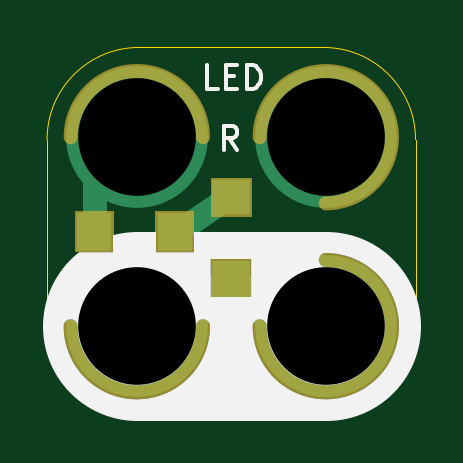
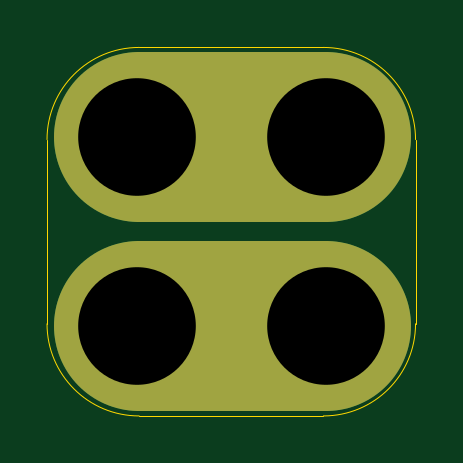
Circuit board: 10 layer files. Board 15.6 x 15.6 mm.
- bottom_copper: 2x2-LED-RED-SMT-LIMITED-B.Cu.gbl (846 bytes)
- bottom_mask: 2x2-LED-RED-SMT-LIMITED-B.Mask.gbs (4265 bytes)
- paste: 2x2-LED-RED-SMT-LIMITED-B.Paste.gbp (481 bytes)
- bottom_silk: 2x2-LED-RED-SMT-LIMITED-B.SilkS.gbo (1301 bytes)
- outline: 2x2-LED-RED-SMT-LIMITED-Edge.Cuts.gko (976 bytes)
- top_copper: 2x2-LED-RED-SMT-LIMITED-F.Cu.gtl (1088 bytes)
- top_mask: 2x2-LED-RED-SMT-LIMITED-F.Mask.gts (1408 bytes)
- paste: 2x2-LED-RED-SMT-LIMITED-F.Paste.gtp (642 bytes)
- top_silk: 2x2-LED-RED-SMT-LIMITED-F.SilkS.gto (2600 bytes)
- drill: 2x2-LED-RED-SMT-LIMITED.xln (236 bytes)

=== bottom_copper: 2x2-LED-RED-SMT-LIMITED-B.Cu.gbl ===
%TF.GenerationSoftware,KiCad,Pcbnew,4.0.7-e2-6376~58~ubuntu16.04.1*%
%TF.CreationDate,2018-05-09T09:47:50-07:00*%
%TF.ProjectId,2x2-LED-RED-SMT-LIMITED,3278322D4C45442D5245442D534D542D,1.0*%
%TF.FileFunction,Copper,L2,Bot,Signal*%
%FSLAX46Y46*%
G04 Gerber Fmt 4.6, Leading zero omitted, Abs format (unit mm)*
G04 Created by KiCad (PCBNEW 4.0.7-e2-6376~58~ubuntu16.04.1) date Wed May  9 09:47:50 2018*
%MOMM*%
%LPD*%
G01*
G04 APERTURE LIST*
%ADD10C,0.350000*%
%ADD11C,7.200000*%
%ADD12C,6.000000*%
%ADD13C,0.350000*%
G04 APERTURE END LIST*
D10*
D11*
X9780000Y-36448000D02*
X17680000Y-36448000D01*
X9780000Y-28448000D02*
X17680000Y-28448000D01*
D12*
X9780000Y-36448000D03*
X9780000Y-28448000D03*
X17780000Y-28448000D03*
X17780000Y-36448000D03*
D13*
X9780000Y-36448000D03*
X9780000Y-28448000D03*
X17780000Y-28448000D03*
X17780000Y-36448000D03*
M02*

=== bottom_mask: 2x2-LED-RED-SMT-LIMITED-B.Mask.gbs ===
%TF.GenerationSoftware,KiCad,Pcbnew,4.0.7-e2-6376~58~ubuntu16.04.1*%
%TF.CreationDate,2018-05-09T09:47:50-07:00*%
%TF.ProjectId,2x2-LED-RED-SMT-LIMITED,3278322D4C45442D5245442D534D542D,1.0*%
%TF.FileFunction,Soldermask,Bot*%
%FSLAX46Y46*%
G04 Gerber Fmt 4.6, Leading zero omitted, Abs format (unit mm)*
G04 Created by KiCad (PCBNEW 4.0.7-e2-6376~58~ubuntu16.04.1) date Wed May  9 09:47:50 2018*
%MOMM*%
%LPD*%
G01*
G04 APERTURE LIST*
%ADD10C,0.350000*%
%ADD11C,7.200000*%
G04 APERTURE END LIST*
D10*
D11*
X9780000Y-36448000D02*
X17680000Y-36448000D01*
X9780000Y-28448000D02*
X17680000Y-28448000D01*
D10*
G36*
X10103110Y-33373847D02*
X10694055Y-33495151D01*
X11250198Y-33728932D01*
X11750334Y-34066278D01*
X12175421Y-34494343D01*
X12509266Y-34996821D01*
X12739156Y-35554576D01*
X12856264Y-36146014D01*
X12856264Y-36146024D01*
X12856331Y-36146363D01*
X12846710Y-36835416D01*
X12846633Y-36835754D01*
X12846633Y-36835762D01*
X12713057Y-37423701D01*
X12467685Y-37974816D01*
X12119937Y-38467778D01*
X11683062Y-38883809D01*
X11173700Y-39207061D01*
X10611254Y-39425219D01*
X10017147Y-39529976D01*
X9414003Y-39517342D01*
X8824800Y-39387797D01*
X8271982Y-39146277D01*
X7776607Y-38801982D01*
X7357537Y-38368023D01*
X7030738Y-37860930D01*
X6808656Y-37300014D01*
X6699755Y-36706658D01*
X6708177Y-36103441D01*
X6833606Y-35513347D01*
X7071259Y-34958858D01*
X7412091Y-34461088D01*
X7843112Y-34039000D01*
X8347913Y-33708668D01*
X8907259Y-33482677D01*
X9499845Y-33369636D01*
X10103110Y-33373847D01*
X10103110Y-33373847D01*
G37*
G36*
X18103110Y-33373847D02*
X18694055Y-33495151D01*
X19250198Y-33728932D01*
X19750334Y-34066278D01*
X20175421Y-34494343D01*
X20509266Y-34996821D01*
X20739156Y-35554576D01*
X20856264Y-36146014D01*
X20856264Y-36146024D01*
X20856331Y-36146363D01*
X20846710Y-36835416D01*
X20846633Y-36835754D01*
X20846633Y-36835762D01*
X20713057Y-37423701D01*
X20467685Y-37974816D01*
X20119937Y-38467778D01*
X19683062Y-38883809D01*
X19173700Y-39207061D01*
X18611254Y-39425219D01*
X18017147Y-39529976D01*
X17414003Y-39517342D01*
X16824800Y-39387797D01*
X16271982Y-39146277D01*
X15776607Y-38801982D01*
X15357537Y-38368023D01*
X15030738Y-37860930D01*
X14808656Y-37300014D01*
X14699755Y-36706658D01*
X14708177Y-36103441D01*
X14833606Y-35513347D01*
X15071259Y-34958858D01*
X15412091Y-34461088D01*
X15843112Y-34039000D01*
X16347913Y-33708668D01*
X16907259Y-33482677D01*
X17499845Y-33369636D01*
X18103110Y-33373847D01*
X18103110Y-33373847D01*
G37*
G36*
X10103110Y-25373847D02*
X10694055Y-25495151D01*
X11250198Y-25728932D01*
X11750334Y-26066278D01*
X12175421Y-26494343D01*
X12509266Y-26996821D01*
X12739156Y-27554576D01*
X12856264Y-28146014D01*
X12856264Y-28146024D01*
X12856331Y-28146363D01*
X12846710Y-28835416D01*
X12846633Y-28835754D01*
X12846633Y-28835762D01*
X12713057Y-29423701D01*
X12467685Y-29974816D01*
X12119937Y-30467778D01*
X11683062Y-30883809D01*
X11173700Y-31207061D01*
X10611254Y-31425219D01*
X10017147Y-31529976D01*
X9414003Y-31517342D01*
X8824800Y-31387797D01*
X8271982Y-31146277D01*
X7776607Y-30801982D01*
X7357537Y-30368023D01*
X7030738Y-29860930D01*
X6808656Y-29300014D01*
X6699755Y-28706658D01*
X6708177Y-28103441D01*
X6833606Y-27513347D01*
X7071259Y-26958858D01*
X7412091Y-26461088D01*
X7843112Y-26039000D01*
X8347913Y-25708668D01*
X8907259Y-25482677D01*
X9499845Y-25369636D01*
X10103110Y-25373847D01*
X10103110Y-25373847D01*
G37*
G36*
X18103110Y-25373847D02*
X18694055Y-25495151D01*
X19250198Y-25728932D01*
X19750334Y-26066278D01*
X20175421Y-26494343D01*
X20509266Y-26996821D01*
X20739156Y-27554576D01*
X20856264Y-28146014D01*
X20856264Y-28146024D01*
X20856331Y-28146363D01*
X20846710Y-28835416D01*
X20846633Y-28835754D01*
X20846633Y-28835762D01*
X20713057Y-29423701D01*
X20467685Y-29974816D01*
X20119937Y-30467778D01*
X19683062Y-30883809D01*
X19173700Y-31207061D01*
X18611254Y-31425219D01*
X18017147Y-31529976D01*
X17414003Y-31517342D01*
X16824800Y-31387797D01*
X16271982Y-31146277D01*
X15776607Y-30801982D01*
X15357537Y-30368023D01*
X15030738Y-29860930D01*
X14808656Y-29300014D01*
X14699755Y-28706658D01*
X14708177Y-28103441D01*
X14833606Y-27513347D01*
X15071259Y-26958858D01*
X15412091Y-26461088D01*
X15843112Y-26039000D01*
X16347913Y-25708668D01*
X16907259Y-25482677D01*
X17499845Y-25369636D01*
X18103110Y-25373847D01*
X18103110Y-25373847D01*
G37*
M02*

=== paste: 2x2-LED-RED-SMT-LIMITED-B.Paste.gbp ===
%TF.GenerationSoftware,KiCad,Pcbnew,4.0.7-e2-6376~58~ubuntu16.04.1*%
%TF.CreationDate,2018-05-09T09:47:50-07:00*%
%TF.ProjectId,2x2-LED-RED-SMT-LIMITED,3278322D4C45442D5245442D534D542D,1.0*%
%TF.FileFunction,Paste,Bot*%
%FSLAX46Y46*%
G04 Gerber Fmt 4.6, Leading zero omitted, Abs format (unit mm)*
G04 Created by KiCad (PCBNEW 4.0.7-e2-6376~58~ubuntu16.04.1) date Wed May  9 09:47:50 2018*
%MOMM*%
%LPD*%
G01*
G04 APERTURE LIST*
%ADD10C,0.350000*%
G04 APERTURE END LIST*
D10*
M02*

=== bottom_silk: 2x2-LED-RED-SMT-LIMITED-B.SilkS.gbo ===
%TF.GenerationSoftware,KiCad,Pcbnew,4.0.7-e2-6376~58~ubuntu16.04.1*%
%TF.CreationDate,2018-05-09T09:47:50-07:00*%
%TF.ProjectId,2x2-LED-RED-SMT-LIMITED,3278322D4C45442D5245442D534D542D,1.0*%
%TF.FileFunction,Legend,Bot*%
%FSLAX46Y46*%
G04 Gerber Fmt 4.6, Leading zero omitted, Abs format (unit mm)*
G04 Created by KiCad (PCBNEW 4.0.7-e2-6376~58~ubuntu16.04.1) date Wed May  9 09:47:50 2018*
%MOMM*%
%LPD*%
G01*
G04 APERTURE LIST*
%ADD10C,0.350000*%
%ADD11C,0.152400*%
%ADD12C,7.200000*%
%ADD13C,6.152400*%
G04 APERTURE END LIST*
D10*
D11*
X15772190Y-30939619D02*
X15530285Y-31955619D01*
X15336762Y-31229905D01*
X15143238Y-31955619D01*
X14901333Y-30939619D01*
X14514285Y-31955619D02*
X14514285Y-30939619D01*
X14514285Y-31423429D02*
X13933714Y-31423429D01*
X13933714Y-31955619D02*
X13933714Y-30939619D01*
X13449904Y-31955619D02*
X13449904Y-30939619D01*
X13111237Y-30939619D02*
X12530666Y-30939619D01*
X12820951Y-31955619D02*
X12820951Y-30939619D01*
X12191999Y-31423429D02*
X11853333Y-31423429D01*
X11708190Y-31955619D02*
X12191999Y-31955619D01*
X12191999Y-30939619D01*
X11708190Y-30939619D01*
%LPC*%
D12*
X9780000Y-36448000D02*
X17680000Y-36448000D01*
X9780000Y-28448000D02*
X17680000Y-28448000D01*
D13*
X9780000Y-36448000D03*
X9780000Y-28448000D03*
X17780000Y-28448000D03*
X17780000Y-36448000D03*
M02*

=== outline: 2x2-LED-RED-SMT-LIMITED-Edge.Cuts.gko ===
%TF.GenerationSoftware,KiCad,Pcbnew,4.0.7-e2-6376~58~ubuntu16.04.1*%
%TF.CreationDate,2018-05-09T09:47:50-07:00*%
%TF.ProjectId,2x2-LED-RED-SMT-LIMITED,3278322D4C45442D5245442D534D542D,1.0*%
%TF.FileFunction,Profile,NP*%
%FSLAX46Y46*%
G04 Gerber Fmt 4.6, Leading zero omitted, Abs format (unit mm)*
G04 Created by KiCad (PCBNEW 4.0.7-e2-6376~58~ubuntu16.04.1) date Wed May  9 09:47:50 2018*
%MOMM*%
%LPD*%
G01*
G04 APERTURE LIST*
%ADD10C,0.350000*%
%ADD11C,0.040640*%
G04 APERTURE END LIST*
D10*
D11*
X17680000Y-24648000D02*
X9880000Y-24648000D01*
X17680000Y-40248000D02*
X9880000Y-40248000D01*
X21580000Y-36348000D02*
X21580000Y-28548000D01*
X5980000Y-36348000D02*
X5980000Y-28548000D01*
X21580000Y-28548000D02*
G75*
G03X17680000Y-24648000I-3900000J0D01*
G01*
X17680000Y-40248000D02*
G75*
G03X21580000Y-36348000I0J3900000D01*
G01*
X5980000Y-36348000D02*
G75*
G03X9880000Y-40248000I3900000J0D01*
G01*
X9880000Y-24648000D02*
G75*
G03X5980000Y-28548000I0J-3900000D01*
G01*
M02*

=== top_copper: 2x2-LED-RED-SMT-LIMITED-F.Cu.gtl ===
%TF.GenerationSoftware,KiCad,Pcbnew,4.0.7-e2-6376~58~ubuntu16.04.1*%
%TF.CreationDate,2018-05-09T09:47:50-07:00*%
%TF.ProjectId,2x2-LED-RED-SMT-LIMITED,3278322D4C45442D5245442D534D542D,1.0*%
%TF.FileFunction,Copper,L1,Top,Signal*%
%FSLAX46Y46*%
G04 Gerber Fmt 4.6, Leading zero omitted, Abs format (unit mm)*
G04 Created by KiCad (PCBNEW 4.0.7-e2-6376~58~ubuntu16.04.1) date Wed May  9 09:47:50 2018*
%MOMM*%
%LPD*%
G01*
G04 APERTURE LIST*
%ADD10C,0.350000*%
%ADD11C,1.000000*%
%ADD12C,2.000000*%
%ADD13R,1.500000X1.600000*%
%ADD14C,6.000000*%
%ADD15R,1.600000X1.500000*%
%ADD16C,0.350000*%
G04 APERTURE END LIST*
D10*
D11*
X11530000Y-32448000D02*
X13780000Y-30948000D01*
D12*
X9880000Y-35298000D02*
X18005000Y-35298000D01*
D11*
X8030000Y-29448000D02*
X8030000Y-32448000D01*
D13*
X7970000Y-32448000D03*
D14*
X9780000Y-36448000D03*
X9780000Y-28448000D03*
X17780000Y-28448000D03*
X17780000Y-36448000D03*
D13*
X11390000Y-32448000D03*
D15*
X13780000Y-34408000D03*
X13780000Y-30988000D03*
D16*
X9780000Y-36448000D03*
X9780000Y-28448000D03*
X17780000Y-28448000D03*
X17780000Y-36448000D03*
M02*

=== top_mask: 2x2-LED-RED-SMT-LIMITED-F.Mask.gts ===
%TF.GenerationSoftware,KiCad,Pcbnew,4.0.7-e2-6376~58~ubuntu16.04.1*%
%TF.CreationDate,2018-05-09T09:47:50-07:00*%
%TF.ProjectId,2x2-LED-RED-SMT-LIMITED,3278322D4C45442D5245442D534D542D,1.0*%
%TF.FileFunction,Soldermask,Top*%
%FSLAX46Y46*%
G04 Gerber Fmt 4.6, Leading zero omitted, Abs format (unit mm)*
G04 Created by KiCad (PCBNEW 4.0.7-e2-6376~58~ubuntu16.04.1) date Wed May  9 09:47:50 2018*
%MOMM*%
%LPD*%
G01*
G04 APERTURE LIST*
%ADD10C,0.350000*%
%ADD11C,0.600000*%
G04 APERTURE END LIST*
D10*
D11*
X6980000Y-36448000D02*
G75*
G03X12580000Y-36448000I2800000J0D01*
G01*
X14980000Y-36448000D02*
G75*
G03X17780000Y-33648000I2800000J0D01*
G01*
X17780000Y-31248000D02*
G75*
G03X14980000Y-28448000I0J2800000D01*
G01*
X12580000Y-28448000D02*
G75*
G03X6980000Y-28448000I-2800000J0D01*
G01*
D10*
G36*
X14656200Y-35234200D02*
X12903800Y-35234200D01*
X12903800Y-33581800D01*
X14656200Y-33581800D01*
X14656200Y-35234200D01*
X14656200Y-35234200D01*
G37*
G36*
X12216200Y-33324200D02*
X10563800Y-33324200D01*
X10563800Y-31571800D01*
X12216200Y-31571800D01*
X12216200Y-33324200D01*
X12216200Y-33324200D01*
G37*
G36*
X8796200Y-33324200D02*
X7143800Y-33324200D01*
X7143800Y-31571800D01*
X8796200Y-31571800D01*
X8796200Y-33324200D01*
X8796200Y-33324200D01*
G37*
G36*
X14656200Y-31814200D02*
X12903800Y-31814200D01*
X12903800Y-30161800D01*
X14656200Y-30161800D01*
X14656200Y-31814200D01*
X14656200Y-31814200D01*
G37*
M02*

=== paste: 2x2-LED-RED-SMT-LIMITED-F.Paste.gtp ===
%TF.GenerationSoftware,KiCad,Pcbnew,4.0.7-e2-6376~58~ubuntu16.04.1*%
%TF.CreationDate,2018-05-09T09:47:50-07:00*%
%TF.ProjectId,2x2-LED-RED-SMT-LIMITED,3278322D4C45442D5245442D534D542D,1.0*%
%TF.FileFunction,Paste,Top*%
%FSLAX46Y46*%
G04 Gerber Fmt 4.6, Leading zero omitted, Abs format (unit mm)*
G04 Created by KiCad (PCBNEW 4.0.7-e2-6376~58~ubuntu16.04.1) date Wed May  9 09:47:50 2018*
%MOMM*%
%LPD*%
G01*
G04 APERTURE LIST*
%ADD10C,0.350000*%
%ADD11R,1.347600X1.447600*%
%ADD12R,1.447600X1.347600*%
G04 APERTURE END LIST*
D10*
D11*
X7970000Y-32448000D03*
X11390000Y-32448000D03*
D12*
X13780000Y-34408000D03*
X13780000Y-30988000D03*
M02*

=== top_silk: 2x2-LED-RED-SMT-LIMITED-F.SilkS.gto ===
%TF.GenerationSoftware,KiCad,Pcbnew,4.0.7-e2-6376~58~ubuntu16.04.1*%
%TF.CreationDate,2018-05-09T09:47:50-07:00*%
%TF.ProjectId,2x2-LED-RED-SMT-LIMITED,3278322D4C45442D5245442D534D542D,1.0*%
%TF.FileFunction,Legend,Top*%
%FSLAX46Y46*%
G04 Gerber Fmt 4.6, Leading zero omitted, Abs format (unit mm)*
G04 Created by KiCad (PCBNEW 4.0.7-e2-6376~58~ubuntu16.04.1) date Wed May  9 09:47:50 2018*
%MOMM*%
%LPD*%
G01*
G04 APERTURE LIST*
%ADD10C,0.350000*%
%ADD11C,0.152400*%
%ADD12C,8.000000*%
%ADD13C,0.150000*%
%ADD14C,0.600000*%
%ADD15R,1.652400X1.752400*%
%ADD16R,1.752400X1.652400*%
G04 APERTURE END LIST*
D10*
D11*
X14030476Y-28971119D02*
X13691810Y-28487310D01*
X13449905Y-28971119D02*
X13449905Y-27955119D01*
X13836952Y-27955119D01*
X13933714Y-28003500D01*
X13982095Y-28051881D01*
X14030476Y-28148643D01*
X14030476Y-28293786D01*
X13982095Y-28390548D01*
X13933714Y-28438929D01*
X13836952Y-28487310D01*
X13449905Y-28487310D01*
D12*
X9780000Y-36448000D02*
X17780000Y-36448000D01*
D13*
X8074571Y-37137429D02*
X7348857Y-37137429D01*
X7348857Y-35613429D01*
X8582571Y-36339143D02*
X9090571Y-36339143D01*
X9308285Y-37137429D02*
X8582571Y-37137429D01*
X8582571Y-35613429D01*
X9308285Y-35613429D01*
X9961428Y-37137429D02*
X9961428Y-35613429D01*
X10324285Y-35613429D01*
X10542000Y-35686000D01*
X10687142Y-35831143D01*
X10759714Y-35976286D01*
X10832285Y-36266571D01*
X10832285Y-36484286D01*
X10759714Y-36774571D01*
X10687142Y-36919714D01*
X10542000Y-37064857D01*
X10324285Y-37137429D01*
X9961428Y-37137429D01*
X12283714Y-37137429D02*
X11412857Y-37137429D01*
X11848285Y-37137429D02*
X11848285Y-35613429D01*
X11703142Y-35831143D01*
X11558000Y-35976286D01*
X11412857Y-36048857D01*
X13212143Y-26400381D02*
X12735952Y-26400381D01*
X12735952Y-25400381D01*
X13545476Y-25876571D02*
X13878810Y-25876571D01*
X14021667Y-26400381D02*
X13545476Y-26400381D01*
X13545476Y-25400381D01*
X14021667Y-25400381D01*
X14450238Y-26400381D02*
X14450238Y-25400381D01*
X14688333Y-25400381D01*
X14831191Y-25448000D01*
X14926429Y-25543238D01*
X14974048Y-25638476D01*
X15021667Y-25828952D01*
X15021667Y-25971810D01*
X14974048Y-26162286D01*
X14926429Y-26257524D01*
X14831191Y-26352762D01*
X14688333Y-26400381D01*
X14450238Y-26400381D01*
%LPC*%
D14*
X6980000Y-36448000D02*
G75*
G03X12580000Y-36448000I2800000J0D01*
G01*
X14980000Y-36448000D02*
G75*
G03X17780000Y-33648000I2800000J0D01*
G01*
X17780000Y-31248000D02*
G75*
G03X14980000Y-28448000I0J2800000D01*
G01*
X12580000Y-28448000D02*
G75*
G03X6980000Y-28448000I-2800000J0D01*
G01*
D15*
X7970000Y-32448000D03*
X11390000Y-32448000D03*
D16*
X13780000Y-34408000D03*
X13780000Y-30988000D03*
M02*

=== drill: 2x2-LED-RED-SMT-LIMITED.xln ===
M48
;DRILL file {KiCad 4.0.7-e2-6376~58~ubuntu16.04.1} date Wed May  9 09:47:50 2018
;FORMAT={-:-/ absolute / metric / decimal}
FMAT,2
METRIC,TZ
T1C4.980
%
G90
G05
M71
T1
X9.78Y-28.448
X9.78Y-36.448
X17.78Y-28.448
X17.78Y-36.448
T0
M30

